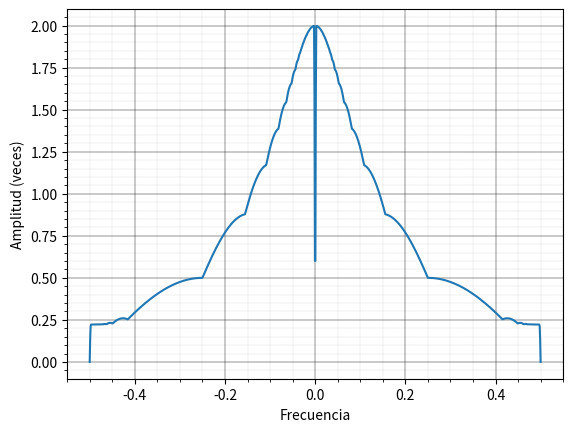

Here is the Python script that generated this plot:
from numpy import logspace, linspace
from math import sin, pi, log10
import matplotlib.pyplot as plt


def get_yn(alpha, beta, xn, y1, y2):
    return 0.5 * xn + alpha * y1 + beta * y2


def computar_recurrencia(x, alpha, beta):
    y = [0] * len(x)

    for n in range(len(x)):
        if n == 0:
            y[n] = get_yn(alpha, beta, x[n], 0, 0)
        elif n == 1:
            y[n] = get_yn(alpha, beta, x[n], y[n-1], 0)
        else:
            y[n] = get_yn(alpha, beta, x[n], y[n-1], y[n-2])

    return y


def get_max(arr):
    max_val = 0
    for v in arr:
        max_val = max(max_val, abs(v))

    return max_val


alpha = 1
beta = -1/4
N = 1000

f_range = linspace(-1/2, 1/2, N)

amp_values = N * [0]

n_range = range(100)

i = 0

for f in f_range:
    x = [sin(2*pi*f*n) for n in n_range]
    y = computar_recurrencia(x, alpha, beta)

    amplitud = get_max(y)
    amp_values[i] = amplitud

    i = i + 1

plt.xlabel("Frecuencia")
plt.ylabel("Amplitud (veces)")


plt.minorticks_on()
plt.grid(which='major', linestyle='-', linewidth=0.3, color='black')
plt.grid(which='minor', linestyle=':', linewidth=0.1, color='black')

plt.plot(f_range , amp_values)
plt.show()
